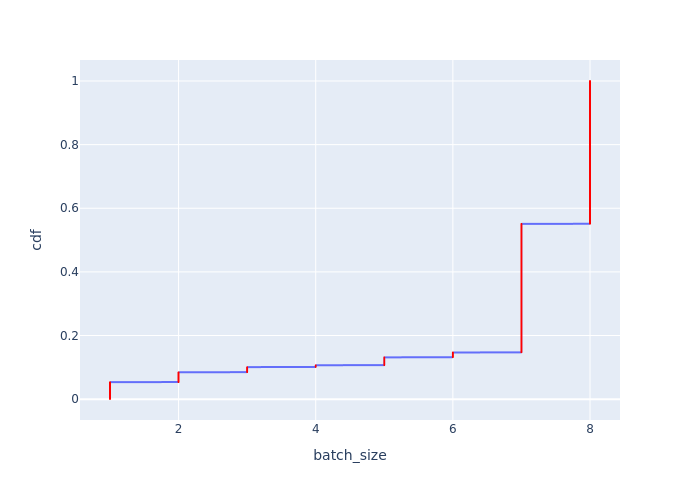

Data behind this chart, as committed beside it:
Batch Id, batch_size, cdf
6905, 1, 0.0004515
6906, 1, 0.0009029
6907, 1, 0.001354
6908, 1, 0.001806
6917, 1, 0.002257
6926, 1, 0.002709
6944, 1, 0.00316
6945, 1, 0.003612
7126, 1, 0.004063
7156, 1, 0.004515
7166, 1, 0.004966
7219, 1, 0.005418
7224, 1, 0.005869
7236, 1, 0.006321
7264, 1, 0.006772
7416, 1, 0.007223
7455, 1, 0.007675
7490, 1, 0.008126
7534, 1, 0.008578
7585, 1, 0.009029
7636, 1, 0.009481
7671, 1, 0.009932
7686, 1, 0.01038
7715, 1, 0.01084
7761, 1, 0.01129
7854, 1, 0.01174
7855, 1, 0.01219
7906, 1, 0.01264
7907, 1, 0.01309
7970, 1, 0.01354
7992, 1, 0.014
8010, 1, 0.01445
8055, 1, 0.0149
8056, 1, 0.01535
8175, 1, 0.0158
8189, 1, 0.01625
8192, 1, 0.0167
8237, 1, 0.01716
8342, 1, 0.01761
8375, 1, 0.01806
8426, 1, 0.01851
8452, 1, 0.01896
8493, 1, 0.01941
8494, 1, 0.01986
8535, 1, 0.02032
8560, 1, 0.02077
8667, 1, 0.02122
8668, 1, 0.02167
8671, 1, 0.02212
8819, 1, 0.02257
9052, 1, 0.02302
9053, 1, 0.02348
9054, 1, 0.02393
9055, 1, 0.02438
9056, 1, 0.02483
9057, 1, 0.02528
9058, 1, 0.02573
9059, 1, 0.02619
9060, 1, 0.02664
9061, 1, 0.02709
... 2,155 more rows
